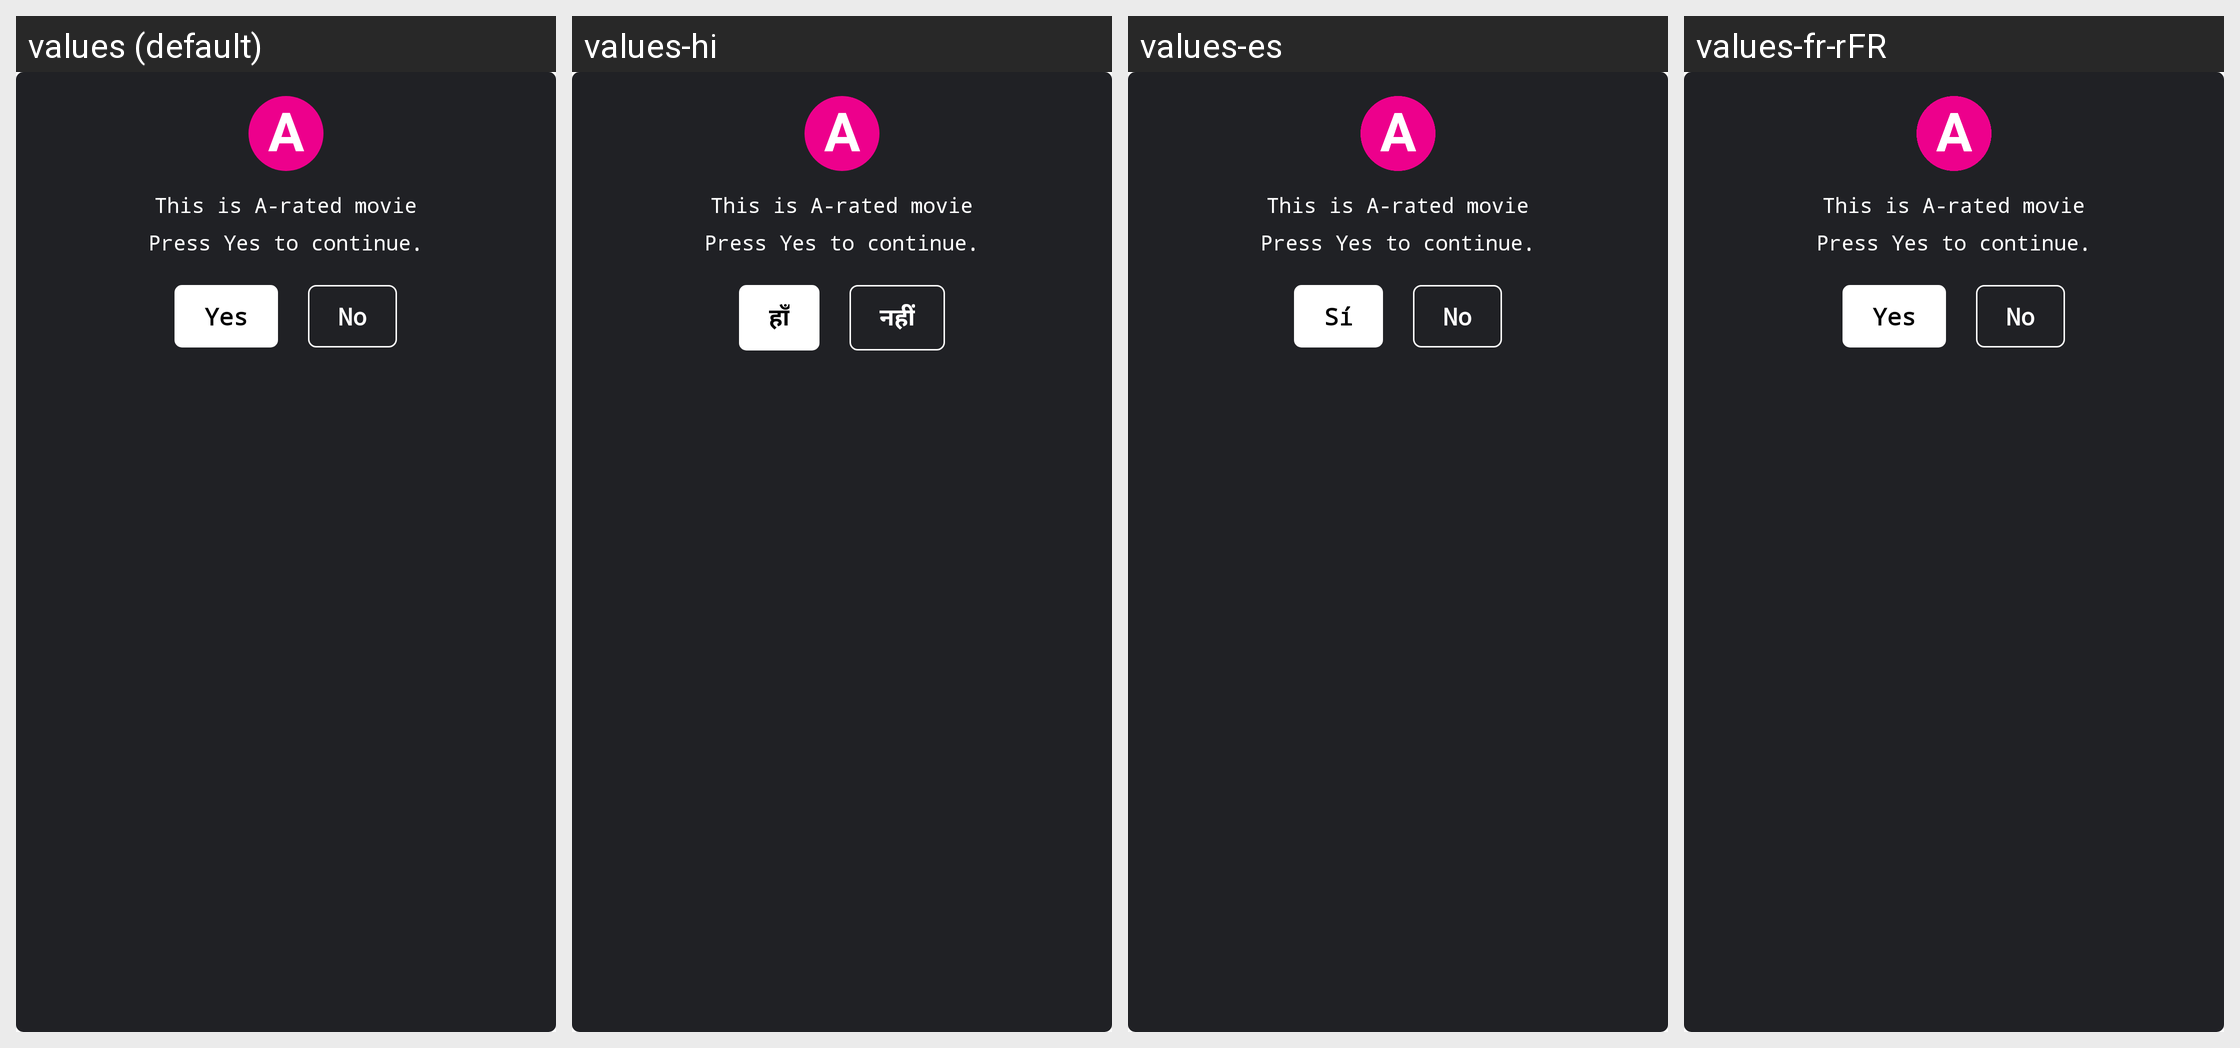

Translations of the strings shown on this Android screen, per locale in the grid:
Android screen res/layout/dialog_rating.xml rendered under 4 locales, left to right: values (default), values-hi, values-es, values-fr-rFR. Device: Nexus 5 (rendered at 1080×1920; each locale shown at half size, 540×960, under a caption strip naming it); theme AppTheme.NoActionBar.
Strings drawn on this screen, with the default value and each locale's value (text and hints the layout hard-codes, and strings that could not be matched under every locale, appear in the picture but are not listed):

warning_popup_1
  values: This is A-rated movie
  values-hi: This is A-rated movie
  values-es: This is A-rated movie  [not translated; the default value is used]
  values-fr-rFR: This is A-rated movie  [not translated; the default value is used]

warning_popup_2
  values: Press Yes to continue.
  values-hi: Press Yes to continue.
  values-es: Press Yes to continue.  [not translated; the default value is used]
  values-fr-rFR: Press Yes to continue.  [not translated; the default value is used]

yes
  values: Yes
  values-hi: हाँ
  values-es: Sí
  values-fr-rFR: Yes

no
  values: No
  values-hi: नहीं
  values-es: No
  values-fr-rFR: No
